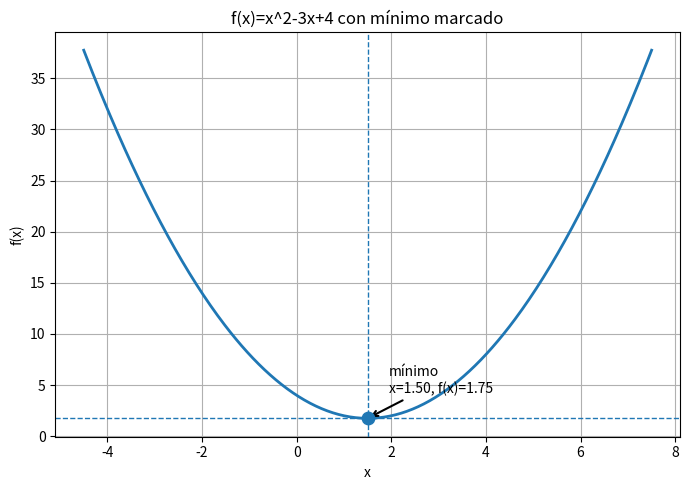

This figure's Python source:
# -*- coding: utf-8 -*-
"""
PUNTO 1
Análisis "desde cero" de la función: f(x) = x^2 - 3x + 4

Incluye:
- Derivada y segunda derivada con SymPy
- Puntos críticos (f'(x)=0) y clasificación con la 2da derivada
- Nota sobre inexistencia de máximo global
- Evaluación de máximo/mínimo en un intervalo DOMINIO_ACOTADO
- Gráfico de la función con el vértice (mínimo) marcado en la figura
  y mostrado en pantalla.

Requisitos: sympy, numpy, matplotlib
Ejecutar: python punto1_derivada.py
"""
from __future__ import annotations

import numpy as np
import sympy as sp
import matplotlib.pyplot as plt
from typing import Tuple

# =================== CONFIGURACION ===================
DOMINIO_ACOTADO: Tuple[float, float] | None = (-5.0, 5.0)
# =====================================================

# Definir símbolo y función
x = sp.symbols('x', real=True)
f = x**2 - 3*x + 4

def main():
    print("="*70)
    print("PUNTO 1 – f(x) = x^2 - 3x + 4 (derivada y análisis desde cero)")
    print("="*70)

    # Derivadas
    f1 = sp.diff(f, x)
    f2 = sp.diff(f1, x)
    print(f"f(x)   = {sp.simplify(f)}")
    print(f"f'(x)  = {sp.simplify(f1)}")
    print(f"f''(x) = {sp.simplify(f2)}")

    # Puntos críticos: f'(x)=0
    criticos = sp.solve(sp.Eq(f1, 0), x)  # soluciones simbólicas
    print("\nPuntos críticos (f'(x)=0):")
    for c in criticos:
        fc = sp.N(f.subs(x, c))
        print(f"  x* = {sp.N(c)}  ->  f(x*) = {fc}")

    # Clasificación (segunda derivada)
    print("\nClasificación por f''(x):")
    for c in criticos:
        valor_segunda = sp.N(f2.subs(x, c))
        if valor_segunda > 0:
            desc = "mínimo local (y global, parábola abre hacia arriba)"
        elif valor_segunda < 0:
            desc = "máximo local"
        else:
            desc = "indeterminado (f''=0)"
        print(f"  En x = {sp.N(c)}: f''(x) = {valor_segunda} -> {desc}")

    # Observación general
    print("\nComo el coeficiente de x^2 es positivo, la parábola abre hacia arriba:")
    print("=> NO existe máximo global en R. Sí existe mínimo global en el vértice.\n")

    # (Opcional) máximo/mínimo en intervalo acotado
    if DOMINIO_ACOTADO is not None:
        a, b = map(float, DOMINIO_ACOTADO)
        fa = float(sp.N(f.subs(x, a)))
        fb = float(sp.N(f.subs(x, b)))
        candidatos = [(a, fa), (b, fb)]
        for c in criticos:
            c_f = float(sp.N(c))
            if a <= c_f <= b:
                candidatos.append((c_f, float(sp.N(f.subs(x, c_f)))))
        xmin, fmin = min(candidatos, key=lambda t: t[1])
        xmax, fmax = max(candidatos, key=lambda t: t[1])
        print(f"En el intervalo [{a}, {b}]:")
        print(f"  f mínimo = {fmin:.6f} en x = {xmin:.6f}")
        print(f"  f máximo = {fmax:.6f} en x = {xmax:.6f}\n")

    # Gráfico con el vértice
    xc = float(sp.N(criticos[0])) if criticos else 0.0
    xs = np.linspace(xc-6, xc+6, 400)
    ys = xs**2 - 3*xs + 4

    plt.figure(figsize=(7,5))
    plt.plot(xs, ys, linewidth=2)
    if criticos:
        c = float(sp.N(criticos[0]))
        fc = float(sp.N(f.subs(x, c)))
        # Punto mínimo marcado
        plt.scatter([c], [fc], s=80, zorder=5)
        plt.annotate("mínimo\n"
                     f"x={c:.2f}, f(x)={fc:.2f}",
                     (c, fc), xytext=(15, 18),
                     textcoords="offset points",
                     arrowprops=dict(arrowstyle="->", lw=1.5))
        plt.axvline(c, linestyle="--", linewidth=1)
        plt.axhline(fc, linestyle="--", linewidth=1)
        print(f"\nMínimo global en x = {c:.6f} con f(x) = {fc:.6f}")

    plt.grid(True)
    plt.xlabel("x"); plt.ylabel("f(x)")
    plt.title("f(x)=x^2-3x+4 con mínimo marcado")
    plt.tight_layout()
    plt.show()

if __name__ == "__main__":
    main()
